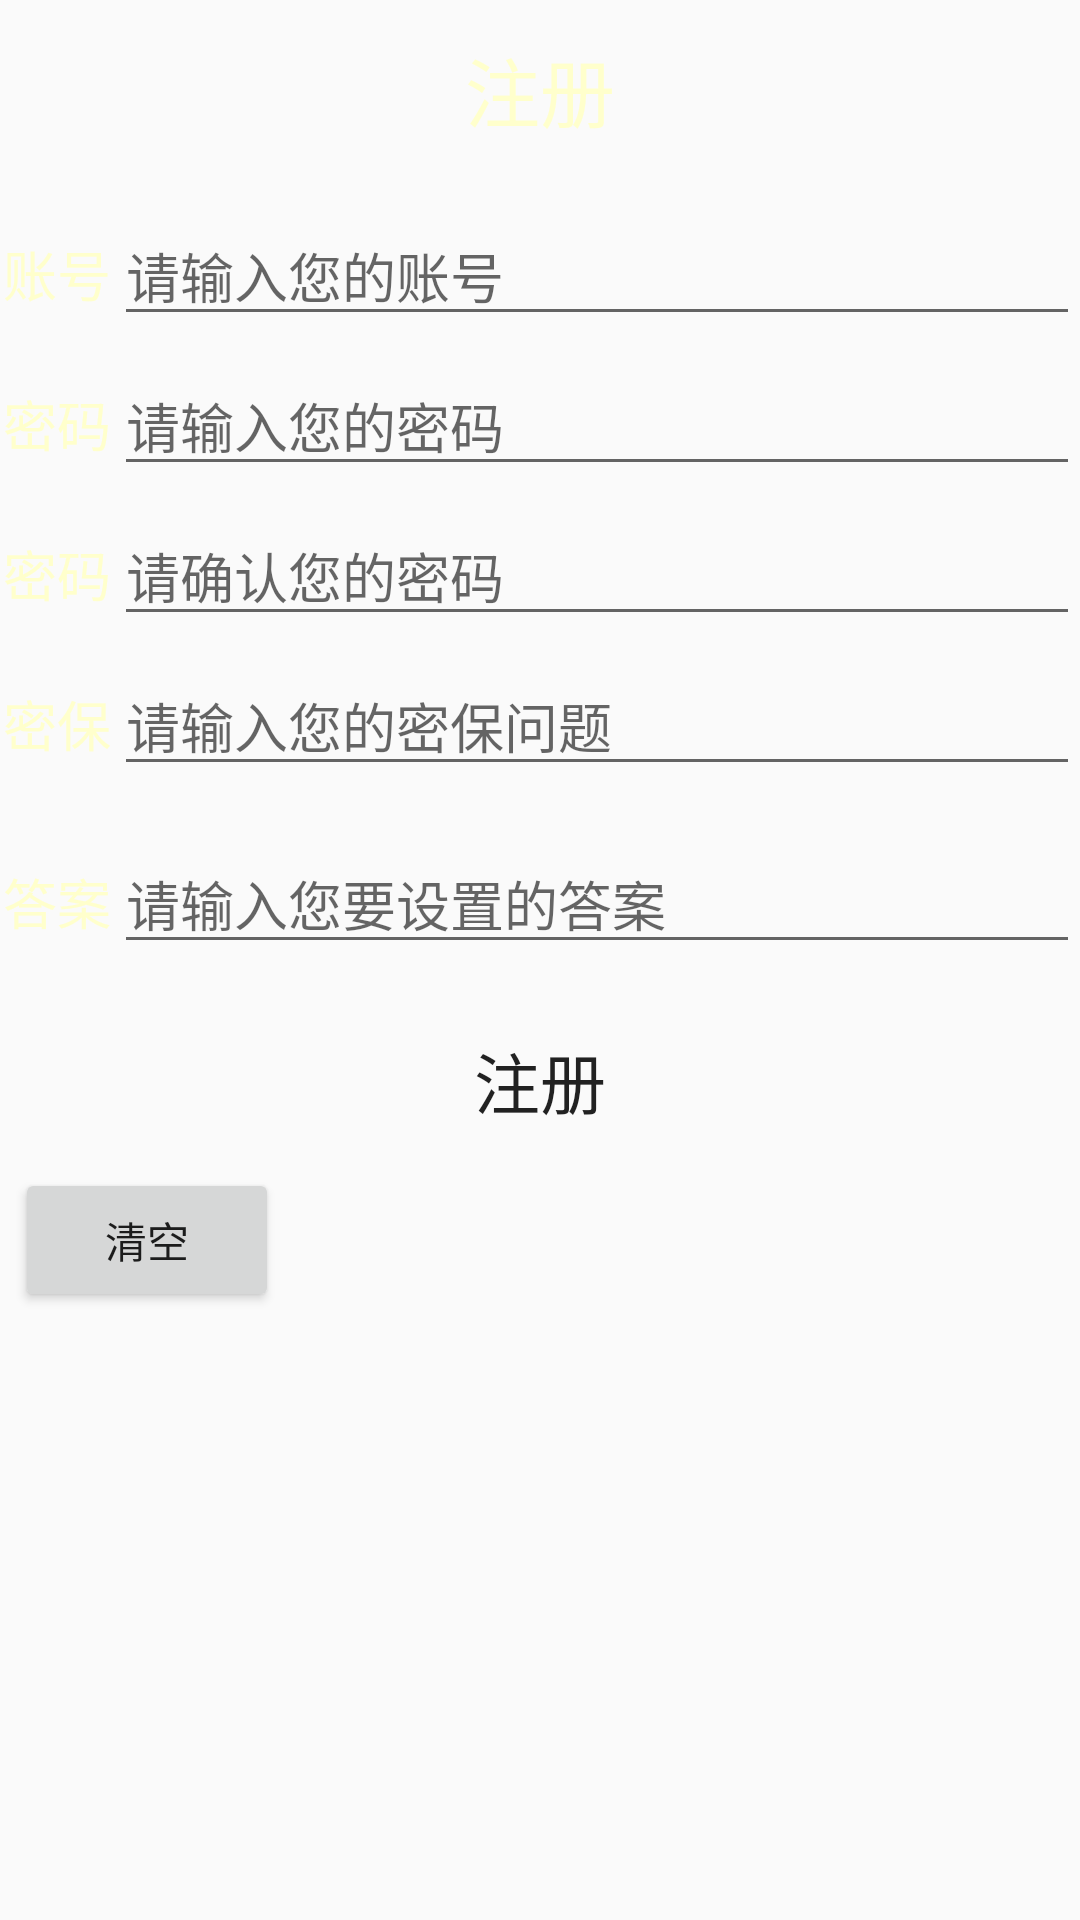

Produce the Android XML layout that renders to this screen, including the resource entries it uses.
<!-- AndroidManifest.xml: application theme AppTheme.Base -->
<!-- res/layout/activity_registered.xml -->
<?xml version="1.0" encoding="utf-8"?>
<RelativeLayout xmlns:android="http://schemas.android.com/apk/res/android"
    android:layout_width="match_parent"
    android:layout_height="match_parent" 
    android:id="@+id/registeredlayout">

    <TextView
        android:id="@+id/textView5"
        android:layout_width="match_parent"
        android:layout_height="60dp"
        android:layout_alignParentLeft="true"
        android:layout_alignParentTop="true"
        android:gravity="center"
        android:text="@string/zhuce"
        android:textColor="@color/textcolors"
        android:textSize="25sp" />

    <EditText
        android:id="@+id/et_rename"
        android:layout_width="wrap_content"
        android:layout_height="wrap_content"
        android:layout_alignBaseline="@+id/tv_showusername"
        android:layout_alignBottom="@+id/tv_showusername"
        android:layout_alignParentRight="true"
        android:layout_toRightOf="@+id/tv_showusername"
        android:ems="10"
        android:hint="@string/inputusername" >
    </EditText>

    <TextView
        android:id="@+id/textView2"
        android:layout_width="wrap_content"
        android:layout_height="wrap_content"
        android:layout_alignParentLeft="true"
        android:layout_below="@+id/et_rename"
        android:layout_marginTop="16dp"
        android:background="@mipmap/ci9"
        android:gravity="center"
        android:paddingLeft="1dp"
        android:paddingRight="1dp"
        android:text="@string/userpsw"
        android:textColor="@color/textcolors"
        android:textSize="18sp" />

    <EditText
        android:id="@+id/et_repsw"
        android:layout_width="wrap_content"
        android:layout_height="wrap_content"
        android:layout_alignBaseline="@+id/textView2"
        android:layout_alignBottom="@+id/textView2"
        android:layout_alignLeft="@+id/et_rename"
        android:layout_alignParentRight="true"
        android:ems="10"
        android:hint="@string/inputuserpsw"
        android:inputType="textPassword" />

    <TextView
        android:id="@+id/tv_showproblem"
        android:layout_width="wrap_content"
        android:layout_height="wrap_content"
        android:layout_alignParentLeft="true"
        android:layout_below="@+id/et_repsw"
        android:layout_marginTop="16dp"
        android:background="@mipmap/ci9"
        android:gravity="center"
        android:paddingLeft="1dp"
        android:paddingRight="1dp"
        android:text="@string/userpsw"
        android:textColor="@color/textcolors"
        android:textSize="18sp" />

    <EditText
        android:id="@+id/et_repswtow"
        android:layout_width="wrap_content"
        android:layout_height="wrap_content"
        android:layout_alignBaseline="@+id/tv_showproblem"
        android:layout_alignBottom="@+id/tv_showproblem"
        android:layout_alignLeft="@+id/et_repsw"
        android:layout_alignParentRight="true"
        android:ems="10"
        android:hint="@string/querenmima"
        android:inputType="textPassword" />

    <TextView
        android:id="@+id/textView4"
        android:layout_width="wrap_content"
        android:layout_height="wrap_content"
        android:layout_below="@+id/et_repswtow"
        android:layout_marginTop="16dp"
        android:layout_toLeftOf="@+id/et_repswtow"
        android:background="@mipmap/ci9"
        android:gravity="center"
        android:paddingLeft="1dp"
        android:paddingRight="1dp"
        android:text="@string/encrypted"
        android:textColor="@color/textcolors"
        android:textSize="18sp" />

    <EditText
        android:id="@+id/et_reencrypted"
        android:layout_width="wrap_content"
        android:layout_height="wrap_content"
        android:layout_alignBaseline="@+id/textView4"
        android:layout_alignBottom="@+id/textView4"
        android:layout_alignLeft="@+id/et_repswtow"
        android:layout_alignParentRight="true"
        android:ems="10"
        android:hint="@string/inputmibao" />

    <TextView
        android:id="@+id/textView6"
        android:layout_width="wrap_content"
        android:layout_height="wrap_content"
        android:layout_alignBaseline="@+id/et_answer"
        android:layout_alignBottom="@+id/et_answer"
        android:layout_toLeftOf="@+id/et_answer"
        android:background="@mipmap/ci9"
        android:gravity="center"
        android:paddingLeft="1dp"
        android:paddingRight="1dp"
        android:text="@string/answer"
        android:textColor="@color/textcolors"
        android:textSize="18sp" />

    <EditText
        android:id="@+id/et_answer"
        android:layout_width="wrap_content"
        android:layout_height="wrap_content"
        android:layout_alignLeft="@+id/et_reencrypted"
        android:layout_alignParentRight="true"
        android:layout_below="@+id/et_reencrypted"
        android:layout_marginTop="16dp"
        android:ems="10"
        android:hint="@string/inputanswer" />

    <Button
        android:id="@+id/btn_rereg"
        android:layout_width="match_parent"
        android:layout_height="wrap_content"
        android:layout_alignParentLeft="true"
        android:layout_below="@+id/et_answer"
        android:layout_marginBottom="5dp"
        android:layout_marginLeft="5dp"
        android:layout_marginRight="5dp"
        android:layout_marginTop="15dp"
        android:background="@drawable/btn_login_selector"
        android:textSize="22sp"
        android:text="@string/zhuce" />

    <TextView
        android:id="@+id/tv_showusername"
        android:layout_width="wrap_content"
        android:layout_height="wrap_content"
        android:layout_alignParentLeft="true"
        android:layout_below="@+id/textView5"
        android:layout_marginTop="18dp"
        android:background="@mipmap/ci9"
        android:gravity="center"
        android:paddingLeft="1dp"
        android:paddingRight="1dp"
        android:text="@string/username"
        android:textColor="@color/textcolors"
        android:textSize="18sp" />

    <Button
        android:id="@+id/btn_reempty"
        android:layout_width="wrap_content"
        android:layout_height="wrap_content"
        android:layout_alignLeft="@+id/btn_rereg"
        android:layout_below="@+id/btn_rereg"
        android:gravity="center"
        android:paddingLeft="1dp"
        android:paddingRight="1dp"
        android:text="@string/empty" />

</RelativeLayout>
<!-- resources referenced by this layout -->
<resources>
  <color name="textcolors">#FFFFCC</color>
  <string name="answer">答案</string>
  <string name="empty">清空</string>
  <string name="encrypted">密保</string>
  <string name="inputanswer">请输入您要设置的答案</string>
  <string name="inputmibao">请输入您的密保问题</string>
  <string name="inputusername">请输入您的账号</string>
  <string name="inputuserpsw">请输入您的密码</string>
  <string name="querenmima">请确认您的密码</string>
  <string name="username">账号</string>
  <string name="userpsw">"密码"</string>
  <string name="zhuce">注册</string>
  <style name="AppTheme.Base" parent="Theme.AppCompat.Light.NoActionBar">
          
          <item name="colorPrimaryDark">@color/colorPrimaryDark</item>
          <item name="colorAccent">@color/blue</item>
          <item name="android:screenOrientation">portrait</item>
          <item name="android:windowBackground">@color/Transparentcolor</item>
          
          <item name="windowActionBar">false</item>
          <item name="android:windowIsTranslucent">true</item>
          <item name="android:windowNoTitle">true</item>
      </style>
  <color name="colorPrimaryDark">#00bbba</color>
  <color name="blue">#33CCFF</color>
  <color name="Transparentcolor">#00000000</color>
</resources>
